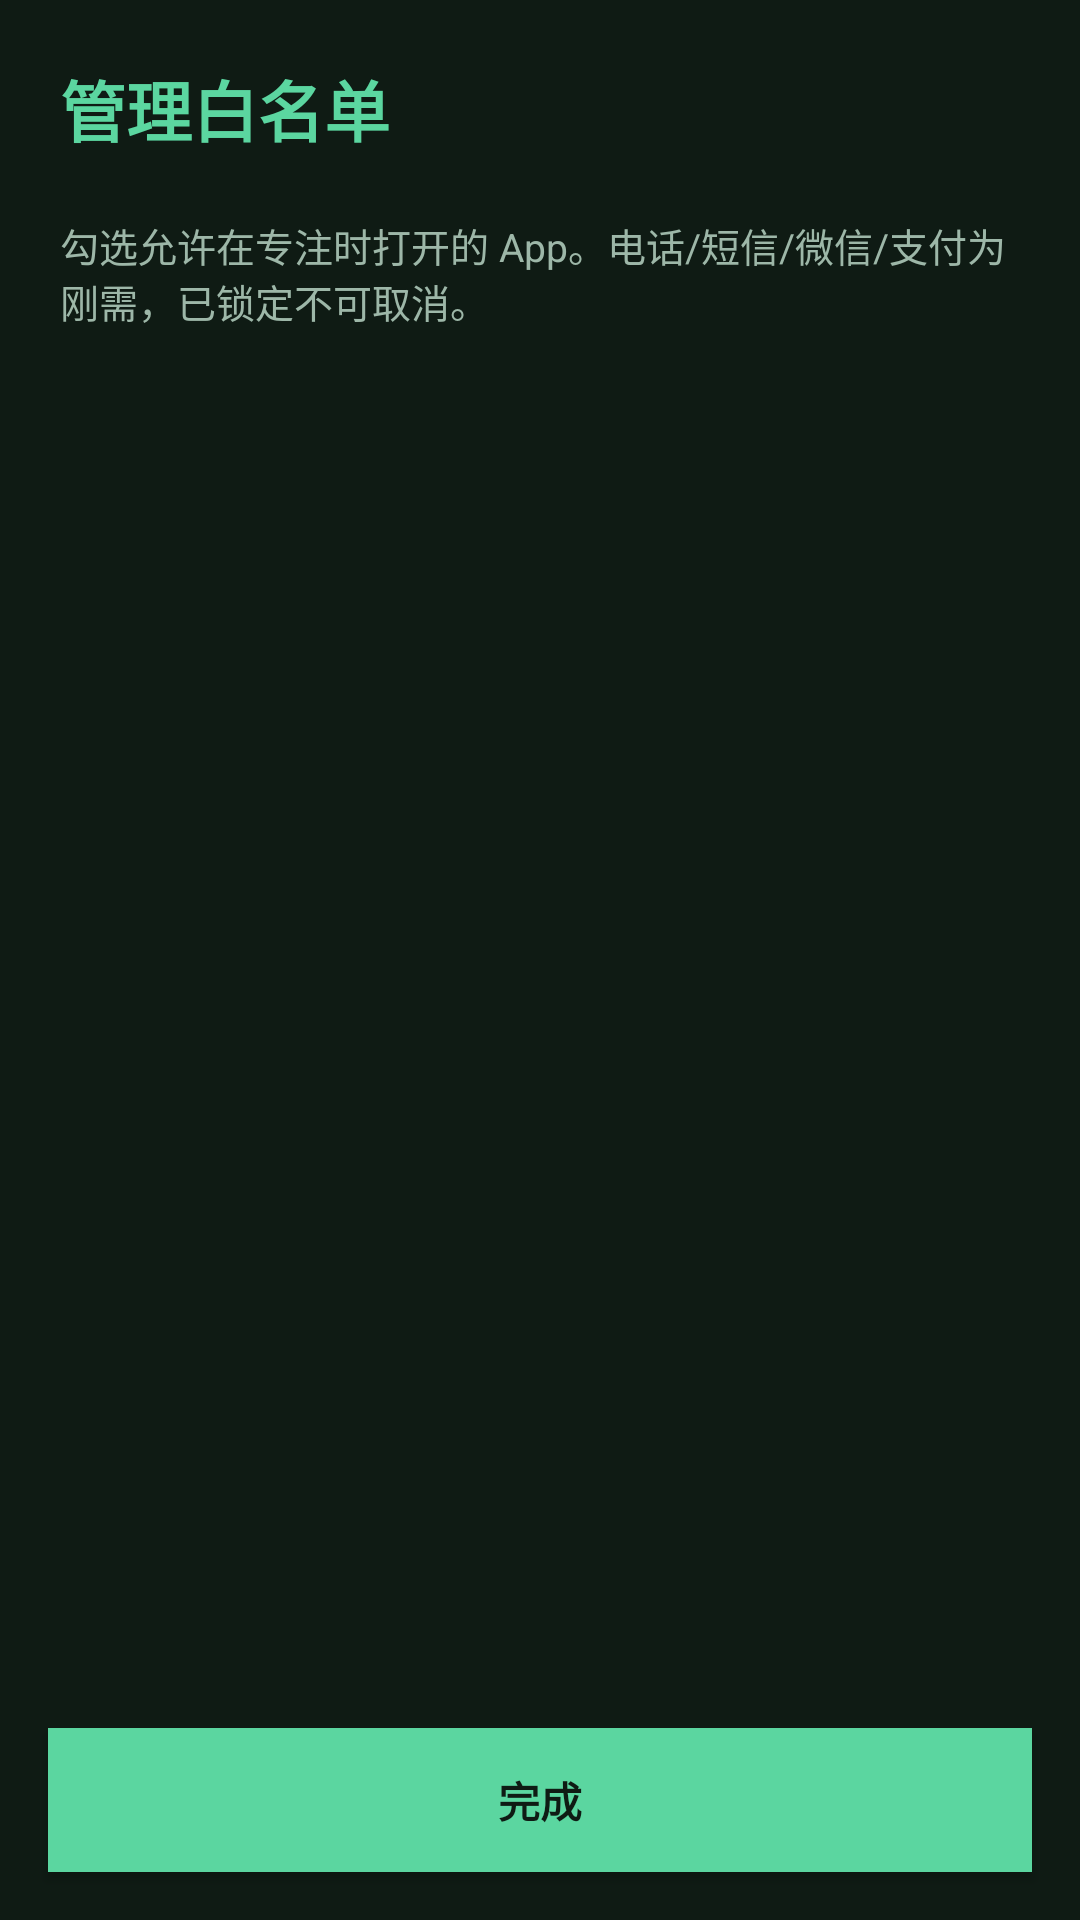

Write the Android layout XML for this screen, with the resource values it uses.
<!-- AndroidManifest.xml: application theme android:Theme.Material.NoActionBar -->
<!-- res/layout/activity_whitelist.xml -->
<?xml version="1.0" encoding="utf-8"?>
<LinearLayout xmlns:android="http://schemas.android.com/apk/res/android"
    android:orientation="vertical"
    android:background="@color/bg"
    android:layout_width="match_parent"
    android:layout_height="match_parent">

    <TextView
        android:text="@string/title_whitelist"
        android:textSize="22sp"
        android:textStyle="bold"
        android:textColor="@color/accent"
        android:padding="20dp"
        android:layout_width="match_parent"
        android:layout_height="wrap_content" />

    <TextView
        android:text="@string/hint_whitelist"
        android:textSize="13sp"
        android:textColor="@color/text_secondary"
        android:paddingLeft="20dp"
        android:paddingRight="20dp"
        android:layout_width="match_parent"
        android:layout_height="wrap_content" />

    <ListView
        android:id="@+id/appList"
        android:layout_width="match_parent"
        android:layout_height="0dp"
        android:layout_weight="1"
        android:padding="8dp"
        android:scrollbarStyle="outsideOverlay" />

    <Button
        android:id="@+id/doneBtn"
        android:text="@string/btn_whitelist_done"
        android:background="@color/accent"
        android:textColor="@color/bg"
        android:textStyle="bold"
        android:layout_margin="16dp"
        android:layout_width="match_parent"
        android:layout_height="wrap_content" />

</LinearLayout>
<!-- resources referenced by this layout -->
<resources>
  <color name="accent">#5BD6A0</color>
  <color name="bg">#0F1B14</color>
  <color name="text_secondary">#9DB7A8</color>
  <string name="btn_whitelist_done">完成</string>
  <string name="hint_whitelist">勾选允许在专注时打开的 App。电话/短信/微信/支付为刚需，已锁定不可取消。</string>
  <string name="title_whitelist">管理白名单</string>
</resources>
